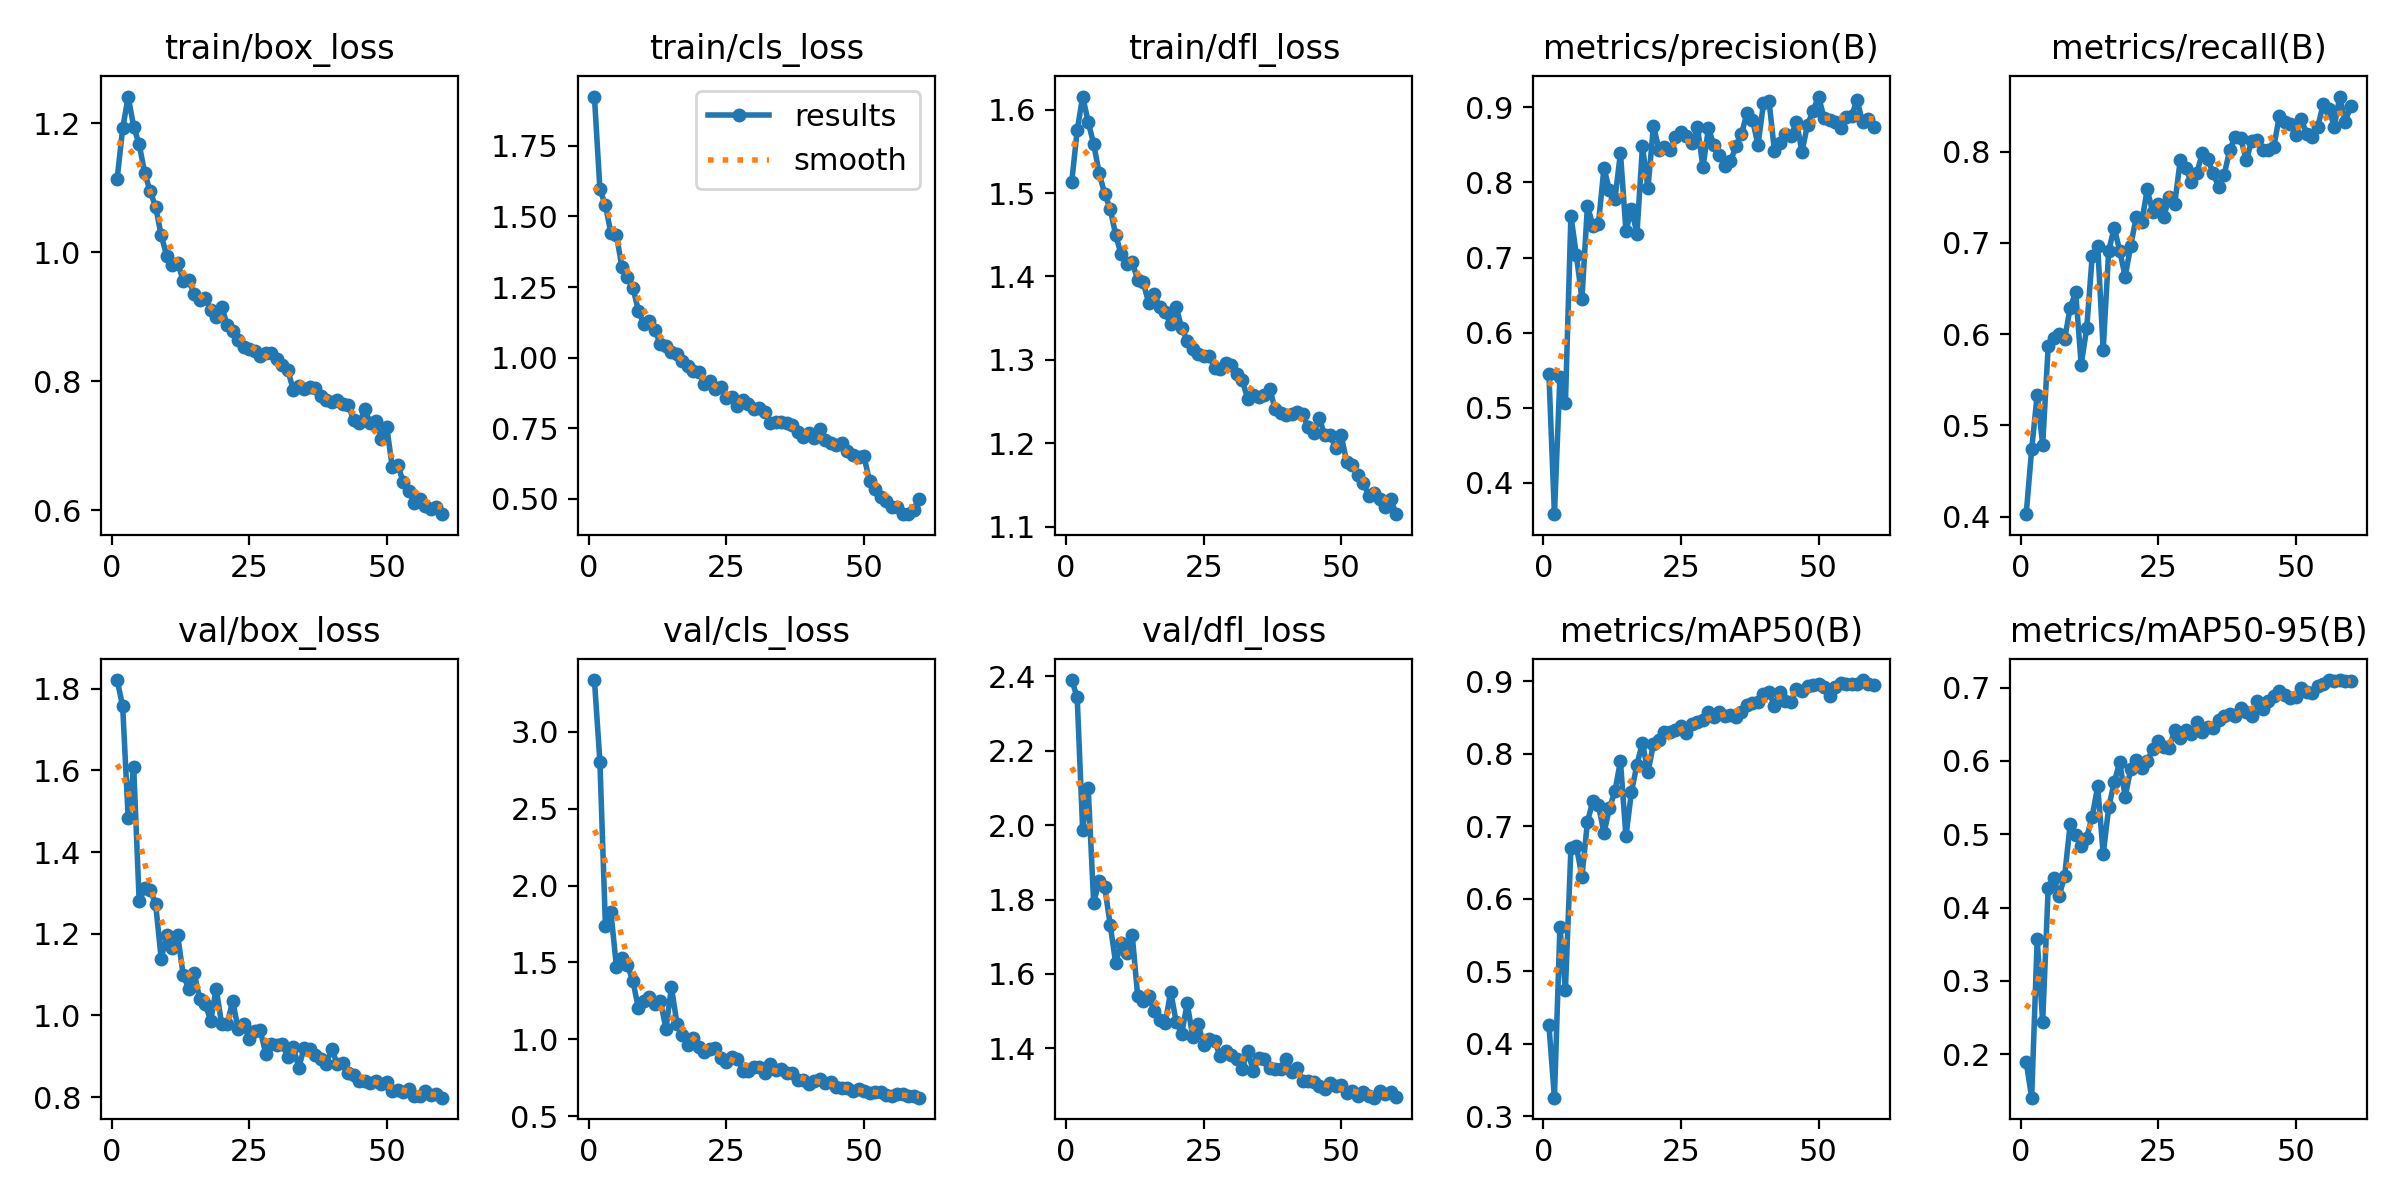

The data file committed next to this chart (first rows):
epoch, time, train/box_loss, train/cls_loss, train/dfl_loss, metrics/precision(B), metrics/recall(B), metrics/mAP50(B), metrics/mAP50-95(B), val/box_loss, val/cls_loss, val/dfl_loss, lr/pg0, lr/pg1, lr/pg2
1, 51.76, 1.114, 1.924, 1.513, 0.5443, 0.4027, 0.4256, 0.1895, 1.822, 3.338, 2.39, 0.0006627, 0.0006627, 0.0006627
2, 100, 1.192, 1.596, 1.575, 0.3579, 0.4738, 0.3257, 0.1406, 1.757, 2.805, 2.344, 0.001307, 0.001307, 0.001307
3, 147.4, 1.241, 1.539, 1.616, 0.5405, 0.5333, 0.5613, 0.3566, 1.484, 1.735, 1.986, 0.00193, 0.00193, 0.00193
4, 194.6, 1.194, 1.441, 1.585, 0.5063, 0.4788, 0.4747, 0.2439, 1.61, 1.825, 2.1, 0.001901, 0.001901, 0.001901
5, 242.1, 1.167, 1.432, 1.559, 0.7556, 0.5864, 0.6697, 0.4264, 1.279, 1.472, 1.792, 0.001868, 0.001868, 0.001868
6, 288, 1.123, 1.322, 1.524, 0.7027, 0.5959, 0.672, 0.4399, 1.311, 1.526, 1.85, 0.001835, 0.001835, 0.001835
7, 335, 1.094, 1.286, 1.499, 0.645, 0.6006, 0.6305, 0.4157, 1.308, 1.484, 1.835, 0.001802, 0.001802, 0.001802
8, 382.4, 1.07, 1.248, 1.481, 0.7691, 0.5949, 0.7057, 0.4435, 1.272, 1.377, 1.732, 0.001769, 0.001769, 0.001769
9, 428.5, 1.026, 1.165, 1.45, 0.7422, 0.6289, 0.7352, 0.514, 1.139, 1.202, 1.629, 0.001736, 0.001736, 0.001736
10, 476.1, 0.9947, 1.118, 1.426, 0.7447, 0.6459, 0.7292, 0.4986, 1.196, 1.252, 1.684, 0.001703, 0.001703, 0.001703
11, 522.8, 0.9801, 1.131, 1.414, 0.8192, 0.5666, 0.6906, 0.484, 1.166, 1.277, 1.655, 0.00167, 0.00167, 0.00167
12, 570.1, 0.9834, 1.098, 1.418, 0.7896, 0.6061, 0.7247, 0.4955, 1.196, 1.233, 1.705, 0.001637, 0.001637, 0.001637
13, 617.8, 0.9559, 1.047, 1.396, 0.778, 0.6852, 0.7483, 0.5241, 1.099, 1.247, 1.541, 0.001604, 0.001604, 0.001604
14, 664.1, 0.9569, 1.041, 1.393, 0.8393, 0.6969, 0.7897, 0.5652, 1.065, 1.07, 1.528, 0.001571, 0.001571, 0.001571
15, 711.1, 0.9351, 1.021, 1.368, 0.7355, 0.583, 0.6861, 0.4727, 1.105, 1.339, 1.541, 0.001538, 0.001538, 0.001538
16, 758.4, 0.9262, 1.012, 1.379, 0.7652, 0.6912, 0.7473, 0.5366, 1.04, 1.102, 1.499, 0.001505, 0.001505, 0.001505
17, 804.8, 0.9294, 0.9867, 1.363, 0.7314, 0.7167, 0.785, 0.571, 1.028, 1.027, 1.476, 0.001472, 0.001472, 0.001472
18, 852.4, 0.9096, 0.9694, 1.357, 0.8482, 0.6912, 0.8152, 0.5981, 0.9874, 0.9609, 1.467, 0.001439, 0.001439, 0.001439
19, 899.9, 0.9001, 0.9519, 1.342, 0.7922, 0.6629, 0.774, 0.5512, 1.065, 1.008, 1.553, 0.001406, 0.001406, 0.001406
20, 946.6, 0.9155, 0.9486, 1.363, 0.8756, 0.6969, 0.8134, 0.5891, 0.9779, 0.9474, 1.471, 0.001373, 0.001373, 0.001373
21, 992.6, 0.8869, 0.9061, 1.338, 0.8437, 0.728, 0.8192, 0.6017, 0.9797, 0.9188, 1.44, 0.00134, 0.00134, 0.00134
22, 1040, 0.8776, 0.9188, 1.323, 0.8472, 0.7226, 0.8295, 0.5902, 1.035, 0.9339, 1.522, 0.001307, 0.001307, 0.001307
23, 1086, 0.864, 0.8884, 1.313, 0.8426, 0.7585, 0.8292, 0.5999, 0.9661, 0.944, 1.431, 0.001274, 0.001274, 0.001274
24, 1133, 0.8526, 0.8946, 1.307, 0.8601, 0.7337, 0.8321, 0.6158, 0.9786, 0.8776, 1.464, 0.001241, 0.001241, 0.001241
25, 1179, 0.8491, 0.8574, 1.305, 0.8677, 0.743, 0.8375, 0.6276, 0.9417, 0.8547, 1.411, 0.001208, 0.001208, 0.001208
26, 1226, 0.847, 0.862, 1.304, 0.8615, 0.728, 0.8291, 0.6185, 0.9618, 0.8845, 1.424, 0.001175, 0.001175, 0.001175
27, 1272, 0.8398, 0.8297, 1.291, 0.852, 0.7505, 0.8415, 0.6171, 0.9633, 0.8711, 1.42, 0.001142, 0.001142, 0.001142
28, 1319, 0.8437, 0.85, 1.288, 0.8734, 0.7426, 0.8442, 0.6425, 0.9066, 0.7951, 1.379, 0.001109, 0.001109, 0.001109
29, 1366, 0.8431, 0.8354, 1.296, 0.8206, 0.7902, 0.8462, 0.632, 0.9292, 0.7932, 1.392, 0.001076, 0.001076, 0.001076
30, 1412, 0.8336, 0.8198, 1.294, 0.8723, 0.7819, 0.857, 0.6427, 0.9287, 0.8194, 1.383, 0.001043, 0.001043, 0.001043
31, 1460, 0.8244, 0.8211, 1.283, 0.8494, 0.7666, 0.8504, 0.637, 0.9302, 0.8189, 1.371, 0.00101, 0.00101, 0.00101
32, 1507, 0.818, 0.8064, 1.276, 0.8368, 0.7762, 0.8569, 0.653, 0.8977, 0.7834, 1.346, 0.000977, 0.000977, 0.000977
33, 1553, 0.7866, 0.7676, 1.253, 0.822, 0.7979, 0.8523, 0.6391, 0.9226, 0.838, 1.394, 0.000944, 0.000944, 0.000944
34, 1600, 0.7933, 0.7712, 1.258, 0.8281, 0.7914, 0.853, 0.6469, 0.872, 0.797, 1.339, 0.000911, 0.000911, 0.000911
35, 1646, 0.7875, 0.7724, 1.255, 0.8485, 0.7762, 0.8506, 0.6446, 0.9209, 0.8073, 1.374, 0.000878, 0.000878, 0.000878
36, 1692, 0.7904, 0.7698, 1.258, 0.8648, 0.7609, 0.8576, 0.6562, 0.9167, 0.7788, 1.373, 0.000845, 0.000845, 0.000845
37, 1739, 0.7891, 0.7627, 1.266, 0.8923, 0.7749, 0.867, 0.6619, 0.9032, 0.7773, 1.348, 0.000812, 0.000812, 0.000812
38, 1786, 0.7764, 0.7368, 1.24, 0.8838, 0.8017, 0.8697, 0.6643, 0.8937, 0.7347, 1.344, 0.000779, 0.000779, 0.000779
39, 1832, 0.7709, 0.7207, 1.237, 0.8496, 0.8164, 0.8706, 0.6615, 0.8811, 0.7374, 1.345, 0.000746, 0.000746, 0.000746
40, 1879, 0.7683, 0.7349, 1.233, 0.9055, 0.8148, 0.8822, 0.6716, 0.9185, 0.7093, 1.371, 0.000713, 0.000713, 0.000713
41, 1926, 0.7715, 0.7141, 1.236, 0.9091, 0.7904, 0.8845, 0.6669, 0.8803, 0.7289, 1.336, 0.00068, 0.00068, 0.00068
42, 1972, 0.7641, 0.7463, 1.237, 0.8415, 0.8118, 0.866, 0.6616, 0.884, 0.7384, 1.348, 0.000647, 0.000647, 0.000647
43, 2019, 0.7624, 0.7068, 1.234, 0.8526, 0.813, 0.8854, 0.6823, 0.8586, 0.7183, 1.313, 0.000614, 0.000614, 0.000614
44, 2066, 0.7396, 0.6969, 1.219, 0.8651, 0.8017, 0.8725, 0.6715, 0.8546, 0.7225, 1.312, 0.000581, 0.000581, 0.000581
45, 2111, 0.7344, 0.6919, 1.212, 0.8625, 0.8017, 0.8711, 0.6815, 0.8399, 0.6888, 1.311, 0.000548, 0.000548, 0.000548
46, 2158, 0.7568, 0.6972, 1.23, 0.8804, 0.8045, 0.8894, 0.6887, 0.8394, 0.6835, 1.3, 0.000515, 0.000515, 0.000515
47, 2205, 0.735, 0.6692, 1.21, 0.8409, 0.8385, 0.8862, 0.6948, 0.8353, 0.6857, 1.29, 0.000482, 0.000482, 0.000482
48, 2251, 0.7387, 0.6563, 1.209, 0.8771, 0.8329, 0.8938, 0.6904, 0.8404, 0.6604, 1.308, 0.000449, 0.000449, 0.000449
49, 2297, 0.7108, 0.6474, 1.194, 0.895, 0.83, 0.8944, 0.6865, 0.8327, 0.6766, 1.299, 0.000416, 0.000416, 0.000416
50, 2344, 0.7294, 0.6505, 1.209, 0.9145, 0.8181, 0.8957, 0.6873, 0.8365, 0.6627, 1.301, 0.000383, 0.000383, 0.000383
51, 2391, 0.6665, 0.5637, 1.177, 0.8865, 0.8357, 0.8914, 0.7001, 0.815, 0.6527, 1.281, 0.00035, 0.00035, 0.00035
52, 2436, 0.6695, 0.535, 1.174, 0.8828, 0.8187, 0.8793, 0.6942, 0.8178, 0.6545, 1.287, 0.000317, 0.000317, 0.000317
53, 2481, 0.6441, 0.5057, 1.162, 0.8809, 0.8159, 0.8918, 0.6922, 0.8113, 0.6576, 1.273, 0.000284, 0.000284, 0.000284
54, 2526, 0.6298, 0.4929, 1.153, 0.873, 0.8272, 0.8968, 0.7027, 0.8203, 0.6343, 1.282, 0.000251, 0.000251, 0.000251
55, 2571, 0.6116, 0.4703, 1.137, 0.8879, 0.8523, 0.8965, 0.7051, 0.8032, 0.6293, 1.271, 0.000218, 0.000218, 0.000218
56, 2617, 0.6169, 0.4711, 1.14, 0.8886, 0.847, 0.8957, 0.7098, 0.8014, 0.641, 1.268, 0.000185, 0.000185, 0.000185
57, 2662, 0.6065, 0.4469, 1.133, 0.9097, 0.8273, 0.8954, 0.7093, 0.8136, 0.6411, 1.286, 0.000152, 0.000152, 0.000152
58, 2707, 0.6014, 0.446, 1.123, 0.881, 0.8603, 0.9014, 0.7104, 0.8038, 0.6312, 1.278, 0.000119, 0.000119, 0.000119
59, 2752, 0.6043, 0.4614, 1.132, 0.8841, 0.8329, 0.8956, 0.7091, 0.8086, 0.6339, 1.282, 8.6e-05, 8.6e-05, 8.6e-05
60, 2796, 0.5938, 0.498, 1.115, 0.8746, 0.8499, 0.8941, 0.7095, 0.7984, 0.6197, 1.269, 5.3e-05, 5.3e-05, 5.3e-05
